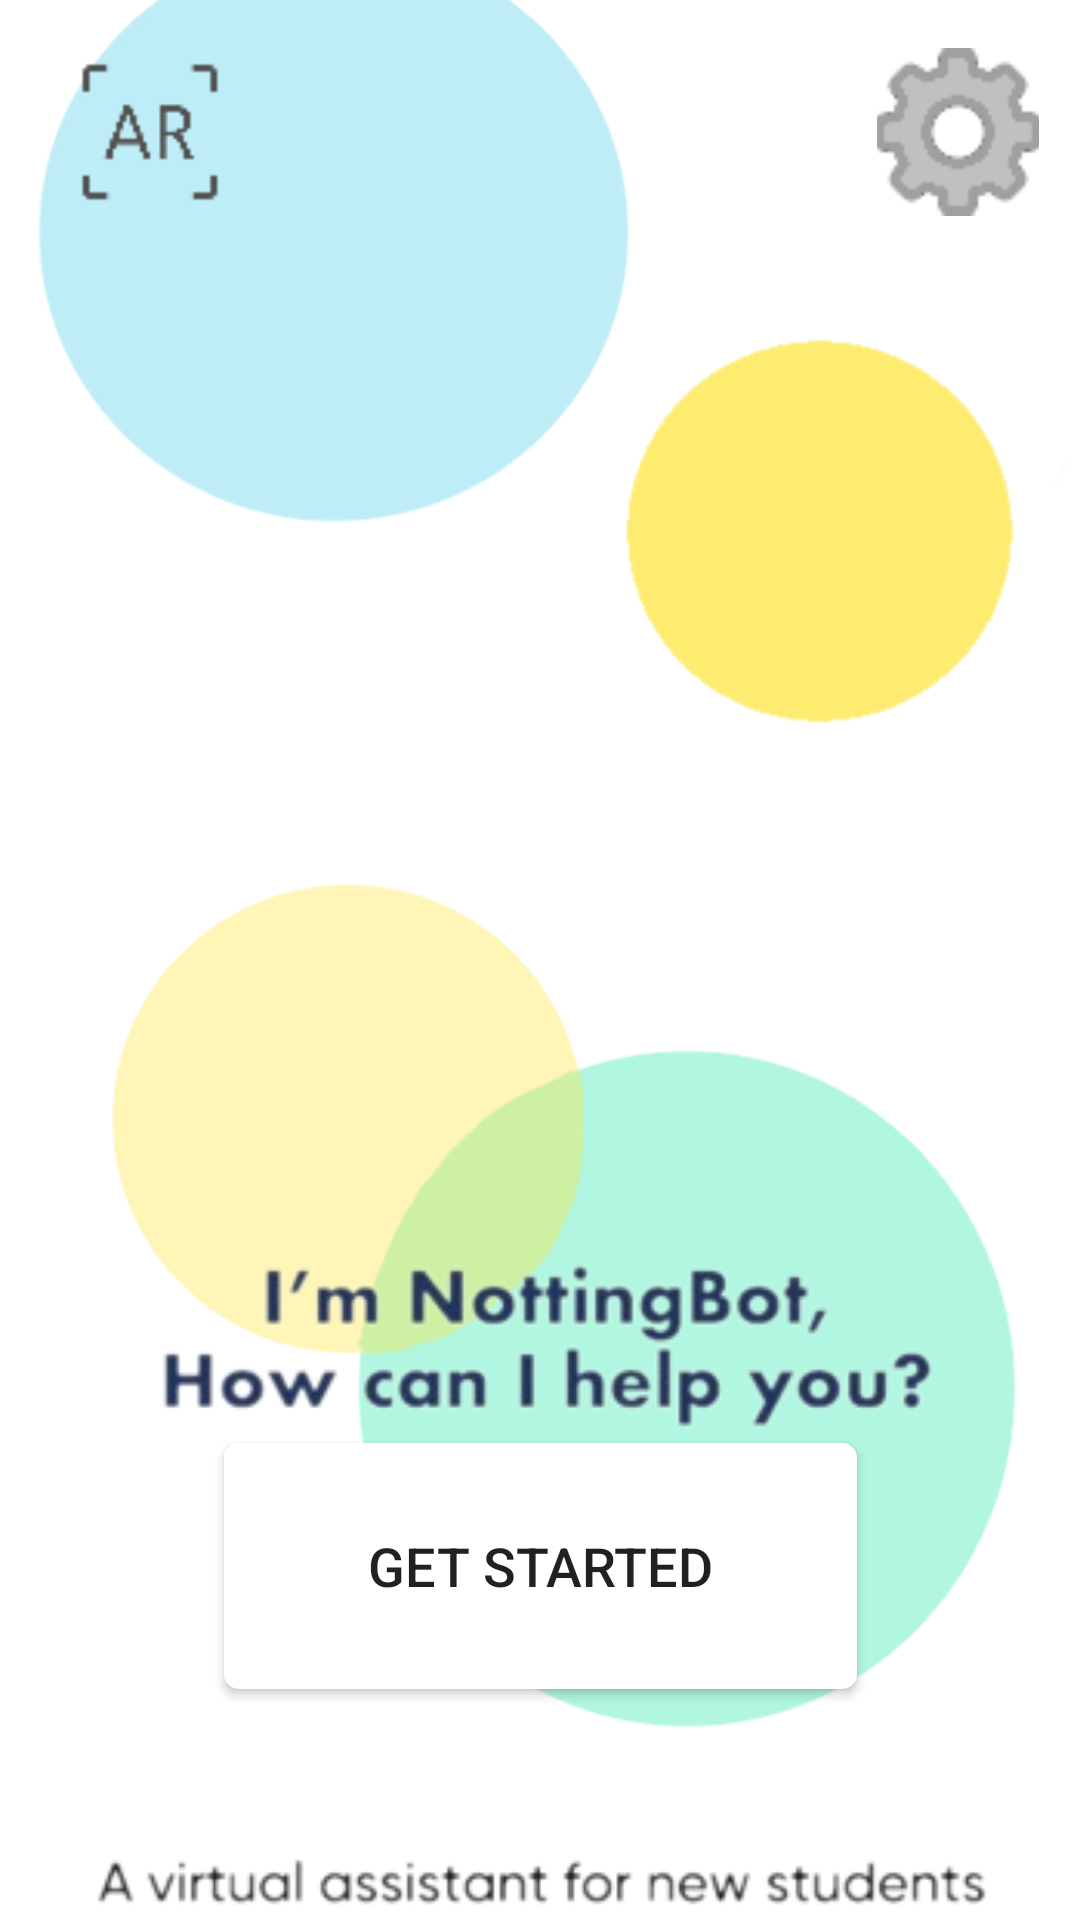

The Android layout XML behind this screen, and the referenced resources:
<!-- AndroidManifest.xml: application theme Theme.Nottingbot -->
<!-- res/layout/welcome_page.xml -->
<?xml version="1.0" encoding="utf-8"?>
<androidx.constraintlayout.widget.ConstraintLayout xmlns:android="http://schemas.android.com/apk/res/android"
    xmlns:app="http://schemas.android.com/apk/res-auto"
    xmlns:tools="http://schemas.android.com/tools"
    android:layout_width="match_parent"
    android:layout_height="match_parent"
    tools:context=".WelcomeFragment">


    <ImageView
        android:id="@+id/imageView6"
        android:layout_width="0dp"
        android:layout_height="0dp"
        android:background="@null"
        android:scaleType="centerCrop"
        android:src="@drawable/bubbleanim"
        app:layout_constraintBottom_toBottomOf="parent"
        app:layout_constraintEnd_toEndOf="parent"
        app:layout_constraintHorizontal_bias="0.0"
        app:layout_constraintStart_toStartOf="parent"
        app:layout_constraintTop_toTopOf="parent"
        app:layout_constraintVertical_bias="1.0" />

    <ImageView
        android:id="@+id/imageView5"
        android:layout_width="0dp"
        android:layout_height="0dp"
        android:background="@null"
        android:scaleType="centerCrop"
        android:src="@drawable/bubbleanim"
        app:layout_constraintBottom_toBottomOf="parent"
        app:layout_constraintEnd_toEndOf="parent"
        app:layout_constraintHorizontal_bias="0.0"
        app:layout_constraintStart_toStartOf="parent"
        app:layout_constraintTop_toTopOf="parent"
        app:layout_constraintVertical_bias="1.0" />

    <ImageView
        android:id="@+id/imageView4"
        android:layout_width="0dp"
        android:layout_height="0dp"
        android:background="@null"
        android:scaleType="centerCrop"
        android:src="@drawable/welcome_no_avatar"
        android:visibility="visible"
        app:layout_constraintBottom_toBottomOf="parent"
        app:layout_constraintEnd_toEndOf="parent"
        app:layout_constraintHorizontal_bias="0.0"
        app:layout_constraintStart_toStartOf="parent"
        app:layout_constraintTop_toTopOf="parent"
        app:layout_constraintVertical_bias="0.0" />

    <Button
        android:id="@+id/goToChat"
        android:layout_width="211dp"
        android:layout_height="82dp"
        android:background="@drawable/ripple"
        android:text="@string/getStarted"
        android:textSize="18sp"
        app:layout_constraintBottom_toBottomOf="parent"
        app:layout_constraintEnd_toEndOf="parent"
        app:layout_constraintStart_toStartOf="parent"
        app:layout_constraintTop_toTopOf="parent"
        app:layout_constraintVertical_bias="0.862" />

    <ImageButton
        android:id="@+id/settingsIcon"
        android:layout_width="54dp"
        android:layout_height="56dp"
        android:layout_marginTop="16dp"
        android:background="@null"
        android:contentDescription="@string/settingsContentDesc"
        android:scaleType="centerCrop"
        android:src="@drawable/settings"
        app:layout_constraintBottom_toBottomOf="@+id/goToChat"
        app:layout_constraintEnd_toEndOf="parent"
        app:layout_constraintHorizontal_bias="0.955"
        app:layout_constraintStart_toStartOf="parent"
        app:layout_constraintTop_toTopOf="@+id/imageView4"
        app:layout_constraintVertical_bias="0.0" />

    <ImageButton
        android:id="@+id/arButton"
        android:layout_width="54dp"
        android:layout_height="56dp"
        android:layout_marginTop="16dp"
        android:background="@null"
        android:contentDescription="@string/ar_button"
        android:scaleType="centerCrop"
        android:src="@drawable/ar_button"
        app:layout_constraintBottom_toBottomOf="@+id/goToChat"
        app:layout_constraintEnd_toStartOf="@+id/settingsIcon"
        app:layout_constraintHorizontal_bias="0.097"
        app:layout_constraintStart_toStartOf="parent"
        app:layout_constraintTop_toTopOf="@+id/imageView4"
        app:layout_constraintVertical_bias="0.0" />

    <ImageView
        android:id="@+id/imageView3"
        android:layout_width="261dp"
        android:layout_height="288dp"
        android:src="@drawable/chatbot_avatar0"
        app:layout_constraintBottom_toTopOf="@+id/goToChat"
        app:layout_constraintEnd_toEndOf="parent"
        app:layout_constraintStart_toStartOf="parent"
        app:layout_constraintTop_toTopOf="@+id/imageView6"
        app:layout_constraintVertical_bias="0.543" />


</androidx.constraintlayout.widget.ConstraintLayout>
<!-- resources referenced by this layout -->
<resources>
  <!-- drawable ar_button: png bitmap (drawable, 757 bytes) -->
  <!-- drawable bubbleanim: png bitmap (drawable, 27191 bytes) -->
  <!-- drawable ripple (drawable) -->
  <?xml version="1.0" encoding="utf-8"?>
  <ripple xmlns:android="http://schemas.android.com/apk/res/android"
      android:color="#3F51B5"
      >
      <item android:drawable="@drawable/btn_ripple"/>
  
  </ripple>
  <!-- drawable settings: png bitmap (drawable, 1530 bytes) -->
  <!-- drawable welcome_no_avatar: png bitmap (drawable, 51537 bytes) -->
  <string name="ar_button">AR_Button</string>
  <string name="getStarted">Get Started</string>
  <string name="settingsContentDesc">Settings icon</string>
  <style name="Theme.Nottingbot" parent="Theme.MaterialComponents.DayNight.DarkActionBar">
          
          <item name="colorPrimary">#00CAEE</item>
          <item name="colorPrimaryVariant">#2196F3</item>
          <item name="colorOnPrimary">@color/white</item>
          
          <item name="colorSecondary">@color/teal_200</item>
          <item name="colorSecondaryVariant">@color/teal_700</item>
          <item name="colorOnSecondary">@color/black</item>
          
          <item name="android:statusBarColor">#00CAEE</item>
          
      </style>
  <!-- drawable btn_ripple (drawable) -->
  <?xml version="1.0" encoding="utf-8"?>
  <shape xmlns:android="http://schemas.android.com/apk/res/android"
      android:shape="rectangle"
      >
      <solid android:color="#ffffff"/>
      <corners android:radius="5dp"/>
  </shape>
  <color name="white">#FFFFFFFF</color>
  <color name="teal_200">#FF03DAC5</color>
  <color name="teal_700">#FF018786</color>
  <color name="black">#FF000000</color>
</resources>
